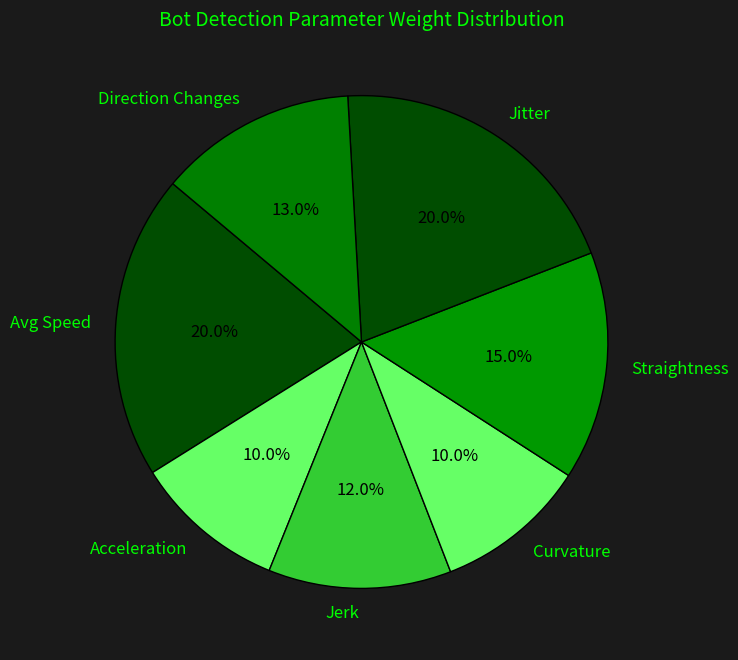

Write the Python code that produced this figure.
import matplotlib.pyplot as plt

# Define parameters and their respective weightages
parameters = ["Avg Speed", "Acceleration", "Jerk", "Curvature", "Straightness", "Jitter", "Direction Changes"]
weights = [20, 10, 12, 10, 15, 20, 13]  # Corresponding weightage values

# Define colors: Darker green for higher weightage, lighter green for lower weightage
colors = ["#004d00", "#66ff66", "#33cc33", "#66ff66", "#009900", "#004d00", "#008000"]

# Set background color to match slide background (adjusted from observed tone)
background_color = "#1a1a1a"  # Darker grayish-black for better contrast

# Create the figure and axis
fig, ax = plt.subplots(figsize=(8, 8), facecolor=background_color)  # Adjusted background

# Create the pie chart with matrix green theme
wedges, texts, autotexts = ax.pie(
    weights, labels=parameters, autopct='%1.1f%%', colors=colors, startangle=140,
    wedgeprops={'edgecolor': 'black'}, textprops={'color': "#00ff00", 'fontsize': 12}
)

# Change the numerical weightage to black for contrast
for autotext in autotexts:
    autotext.set_color("black")

# Set title with matrix green color
plt.title("Bot Detection Parameter Weight Distribution", fontsize=14, color="#00ff00")

# Show the chart
plt.show()
